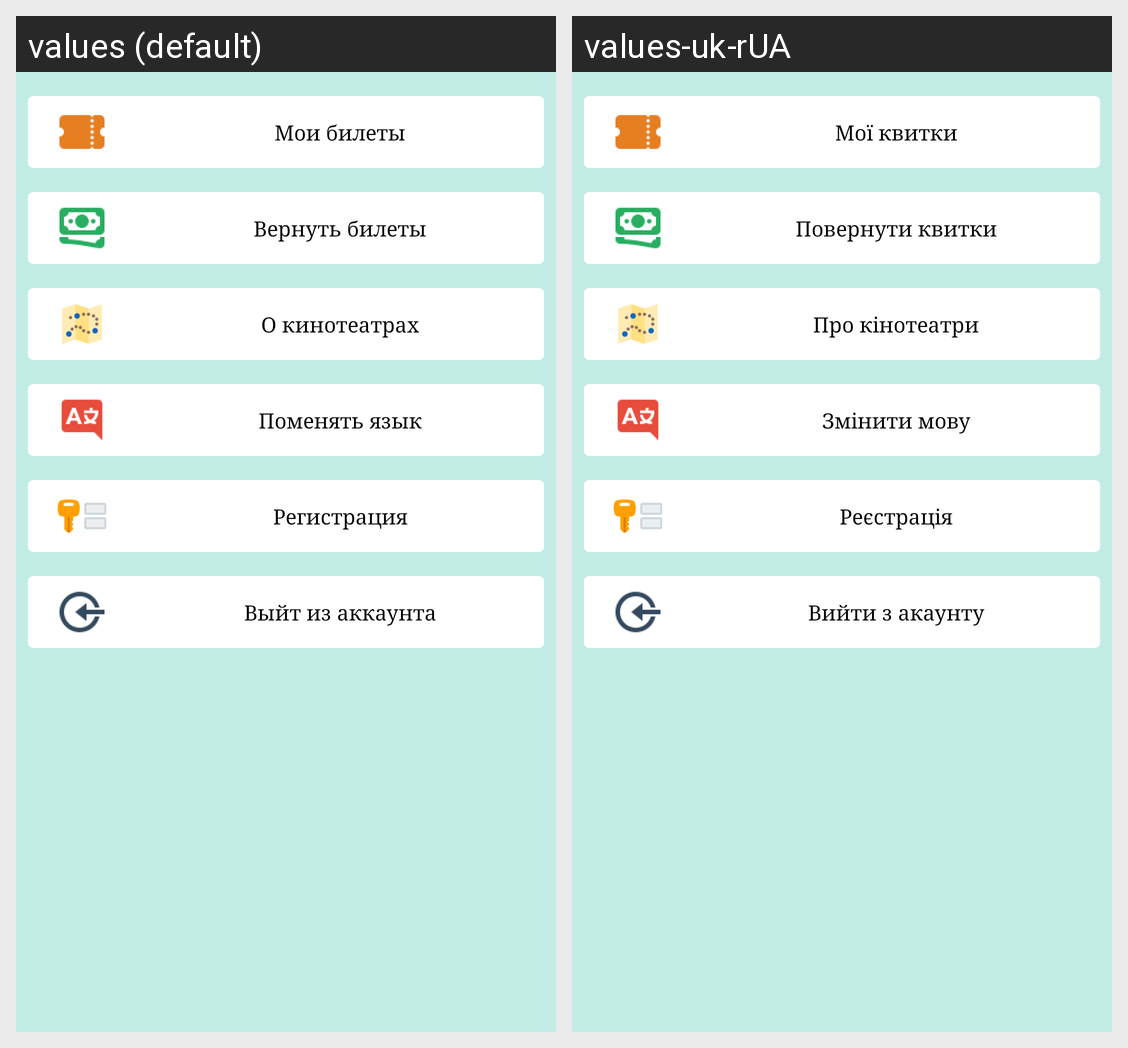

Locale-by-locale string values for the Android screen shown in this grid:
Android screen res/layout/fragment_features.xml rendered under 2 locales, left to right: values (default), values-uk-rUA. Device: Nexus 5 (rendered at 1080×1920; each locale shown at half size, 540×960, under a caption strip naming it); theme AppTheme.
Strings drawn on this screen, with the default value and each locale's value (text and hints the layout hard-codes, and strings that could not be matched under every locale, appear in the picture but are not listed):

my_tickets
  values: Мои билеты
  values-uk-rUA: Мої квитки

money_back
  values: Вернуть билеты
  values-uk-rUA: Повернути квитки

theaters_map
  values: О кинотеатрах
  values-uk-rUA: Про кінотеатри

pick_language
  values: Поменять язык
  values-uk-rUA: Змінити мову

registration
  values: Регистрация
  values-uk-rUA: Реєстрація

log_out
  values: Выйт из аккаунта
  values-uk-rUA: Вийти з акаунту
